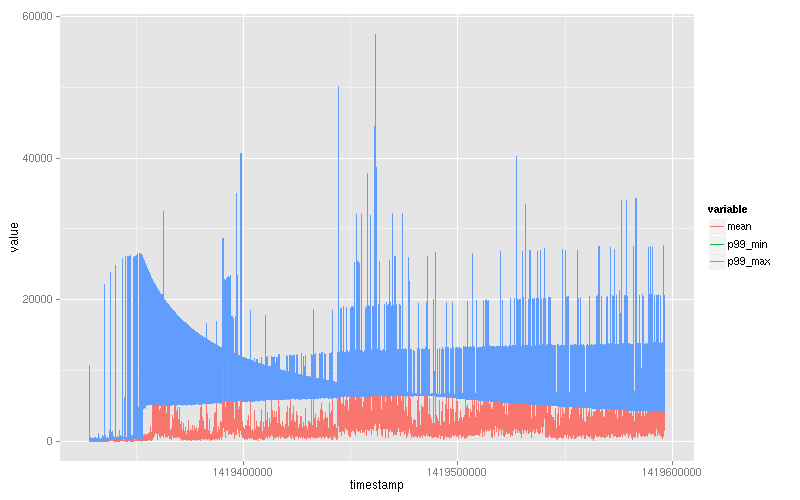

The data file committed next to this chart (first rows):
timestamp, mean, p99_min, p99_max
1419328217, 1451, 2649, 2649
1419328222, 2551, 4571, 4571
1419328227, 9653, 10750, 10750
1419328232, 6101, 10741, 10741
1419328237, 3964, 10741, 10741
1419328242, 2949, 10719, 10719
1419328247, 2280, 10718, 10718
1419328252, 1928, 10705, 10705
1419328257, 1718, 10689, 10689
1419328262, 1389, 10596, 10596
1419328267, 1249, 10581, 10581
1419328272, 930.0, 10545, 10545
1419328277, 809.0, 10491, 10491
1419328282, 686.0, 10404, 10404
1419328287, 527.0, 10117, 10117
1419328292, 438.0, 9975, 9975
1419328297, 361.0, 9822, 9822
1419328302, 305.0, 9749, 9749
1419328307, 262.0, 9215, 9215
1419328312, 222.0, 9132, 9132
1419328317, 195.0, 9026, 9026
1419328322, 170.0, 4021, 4021
1419328327, 150.0, 2964, 2964
1419328332, 136.0, 2303, 2303
1419328337, 123.0, 1812, 1812
1419328342, 113.0, 756, 756
1419328347, 103.0, 561, 561
1419328352, 99.0, 561, 561
1419328357, 89.0, 545, 545
1419328362, 85.0, 451, 451
1419328367, 80.0, 342, 342
1419328372, 71.0, 313, 313
1419328377, 64.0, 273, 273
1419328382, 61.0, 272, 272
1419328387, 56.0, 259, 259
1419328392, 51.0, 242, 242
1419328397, 47.0, 224, 224
1419328402, 44.0, 204, 204
1419328407, 42.0, 184, 184
1419328412, 42.0, 176, 176
1419328417, 41.0, 175, 175
1419328422, 38.0, 175, 175
1419328427, 35.0, 176, 176
1419328432, 35.0, 175, 175
1419328437, 33.0, 169, 169
1419328442, 40.0, 209, 209
1419328447, 40.0, 208, 208
1419328452, 41.0, 205, 205
1419328457, 40.0, 205, 205
1419328462, 44.0, 203, 203
1419328467, 41.0, 178, 178
1419328472, 53.0, 323, 323
1419328477, 54.0, 320, 320
1419328482, 57.0, 325, 325
1419328487, 56.0, 323, 323
1419328492, 54.0, 323, 323
1419328497, 58.0, 323, 323
1419328502, 71.0, 364, 364
1419328507, 69.0, 363, 363
1419328512, 67.0, 363, 363
... 53,577 more rows
